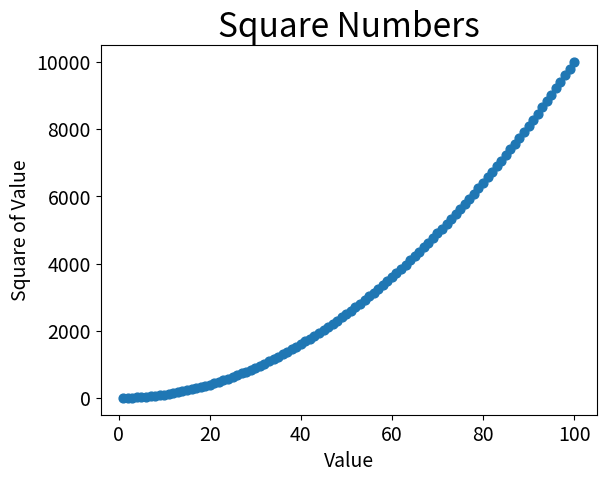

Generate this figure with matplotlib:
import matplotlib.pyplot as plt

xValues = list(range(1, 101))
yValues = [x**2 for x in xValues]

plt.scatter(xValues, yValues, s=40)

#Set the chart title and label axes
plt.title("Square Numbers", fontsize=24)
plt.xlabel("Value", fontsize=14)
plt.ylabel("Square of Value", fontsize=14)

#set the size of the tick lables
plt.tick_params(axis="both", which="major", labelsize=14)

plt.savefig("Output.png")